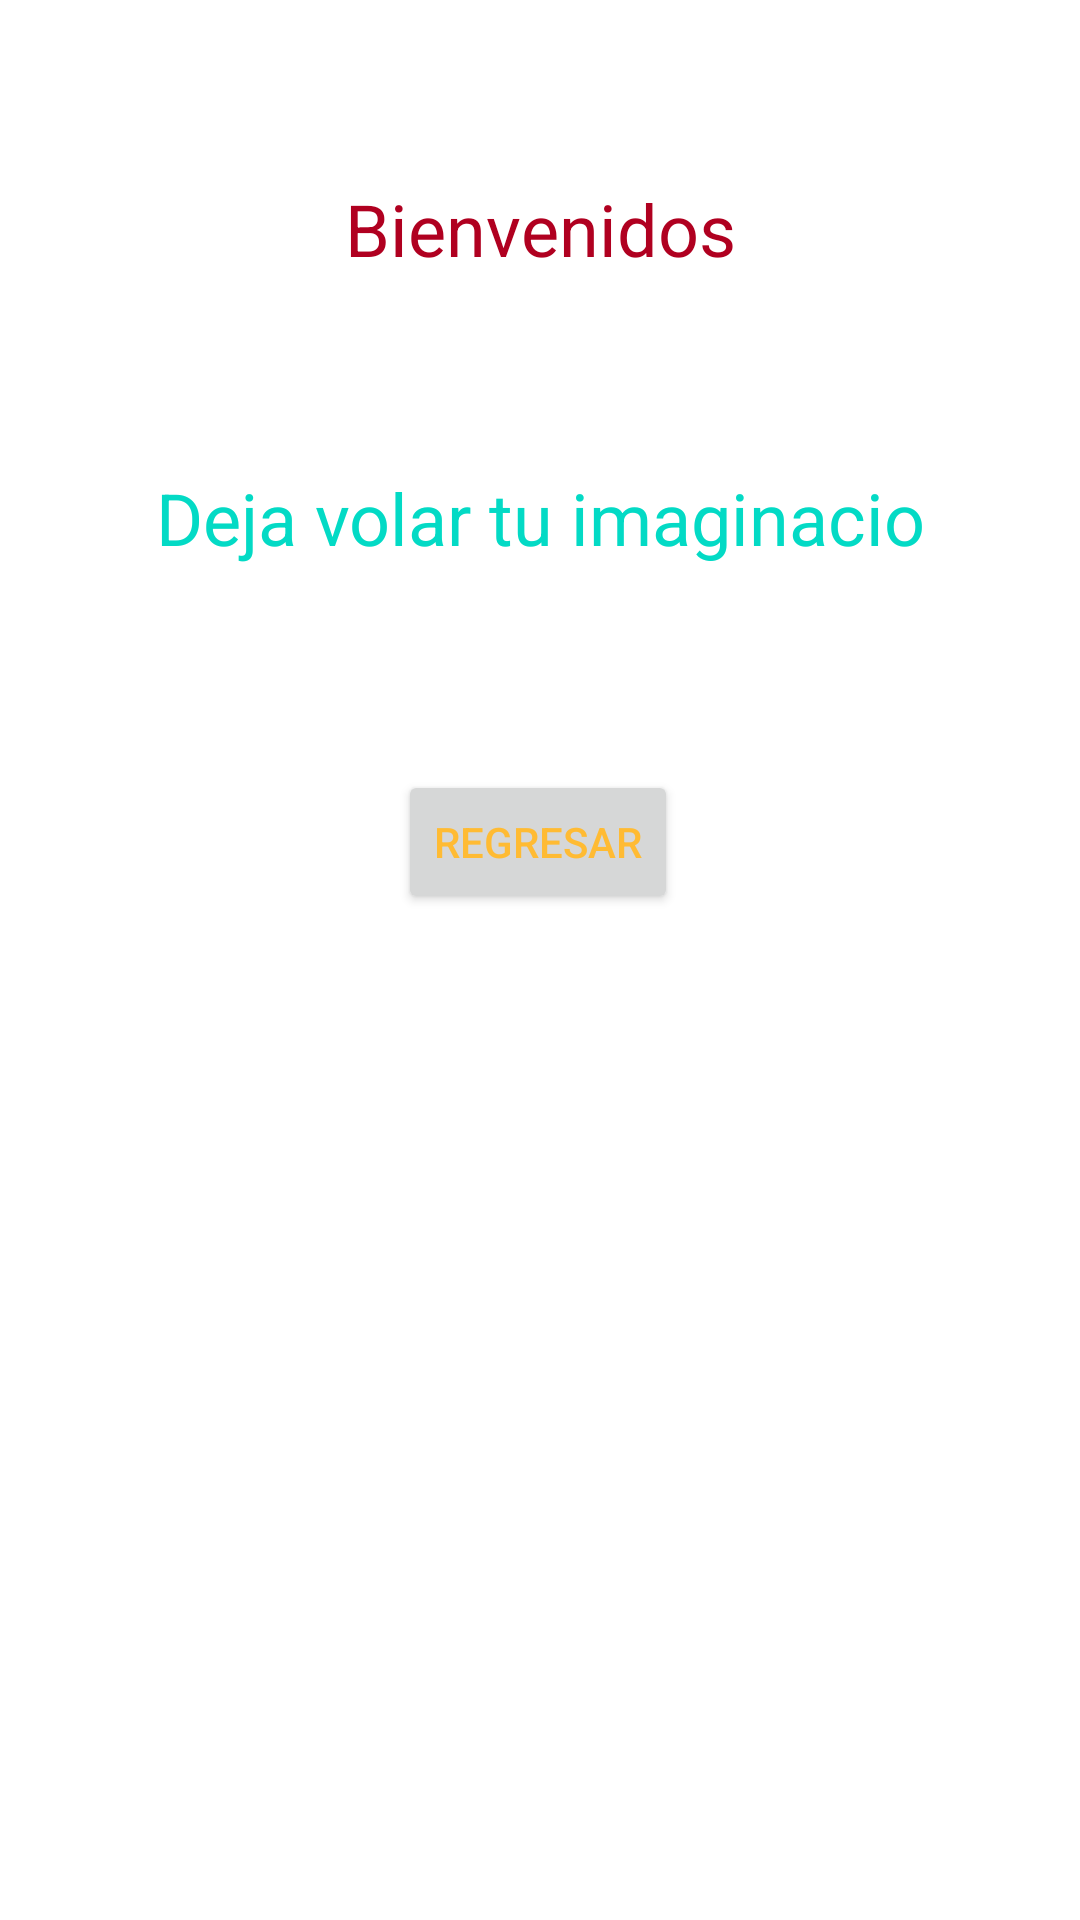

Android layout source for this screen:
<!-- AndroidManifest.xml: application theme Theme.Menu_navegacion -->
<!-- res/layout/activity_actualizar.xml -->
<?xml version="1.0" encoding="utf-8"?>
<androidx.constraintlayout.widget.ConstraintLayout xmlns:android="http://schemas.android.com/apk/res/android"
    xmlns:app="http://schemas.android.com/apk/res-auto"
    xmlns:tools="http://schemas.android.com/tools"
    android:layout_width="match_parent"
    android:layout_height="match_parent"
    tools:context=".Actualizar">

    <TextView
        android:id="@+id/textView8"
        android:layout_width="wrap_content"
        android:layout_height="wrap_content"
        android:layout_marginTop="60dp"
        android:text="@string/tv_bienvenidos"
        android:textAlignment="center"
        android:textColor="@color/design_default_color_error"
        android:textSize="24sp"
        app:layout_constraintEnd_toEndOf="parent"
        app:layout_constraintHorizontal_bias="0.501"
        app:layout_constraintStart_toStartOf="parent"
        app:layout_constraintTop_toTopOf="parent" />

    <TextView
        android:id="@+id/textView9"
        android:layout_width="wrap_content"
        android:layout_height="wrap_content"
        android:layout_marginTop="64dp"
        android:text="@string/tv_mensaje"
        android:textAlignment="center"
        android:textColor="@color/teal_200"
        android:textSize="24sp"
        app:layout_constraintEnd_toEndOf="parent"
        app:layout_constraintHorizontal_bias="0.501"
        app:layout_constraintStart_toStartOf="parent"
        app:layout_constraintTop_toBottomOf="@+id/textView8" />

    <Button
        android:id="@+id/button8"
        android:layout_width="wrap_content"
        android:layout_height="wrap_content"
        android:layout_marginTop="68dp"
        android:onClick="Regresar"
        android:text="@string/btn_regresar"
        android:textColor="@android:color/holo_orange_light"
        app:layout_constraintEnd_toEndOf="parent"
        app:layout_constraintHorizontal_bias="0.498"
        app:layout_constraintStart_toStartOf="parent"
        app:layout_constraintTop_toBottomOf="@+id/textView9" />
</androidx.constraintlayout.widget.ConstraintLayout>
<!-- resources referenced by this layout -->
<resources>
  <string name="btn_regresar">Regresar</string>
  <string name="tv_bienvenidos">Bienvenidos</string>
  <string name="tv_mensaje">Deja volar tu imaginacio</string>
  <style name="Theme.Menu_navegacion" parent="Theme.MaterialComponents.DayNight.DarkActionBar">
          
          <item name="colorPrimary">@color/purple_500</item>
          <item name="colorPrimaryVariant">@color/purple_700</item>
          <item name="colorOnPrimary">@color/white</item>
          
          <item name="colorSecondary">@color/teal_200</item>
          <item name="colorSecondaryVariant">@color/teal_700</item>
          <item name="colorOnSecondary">@color/black</item>
          
          <item name="android:statusBarColor" tools:targetApi="l">?attr/colorPrimaryVariant</item>
          
      </style>
  <!-- not gathered from this repository: default colours our renderer supplied (Android Studio template values) -->
  <color name="purple_500">#FF6200EE</color>
  <color name="purple_700">#FF3700B3</color>
  <color name="teal_200">#FF03DAC5</color>
  <color name="teal_700">#FF018786</color>
  <color name="black">#FF000000</color>
  <color name="white">#FFFFFFFF</color>
</resources>
